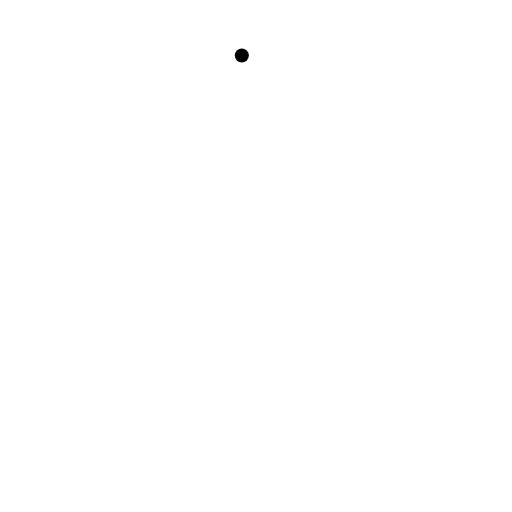
t = 0.00 s
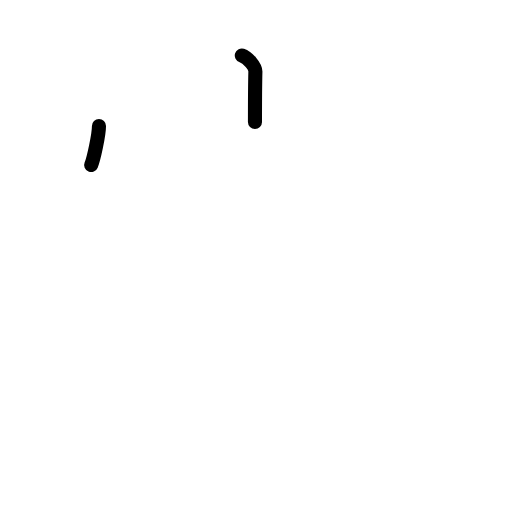
t = 1.50 s
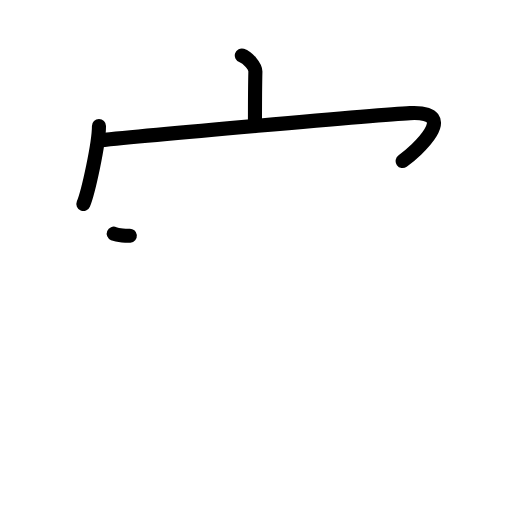
t = 3.17 s
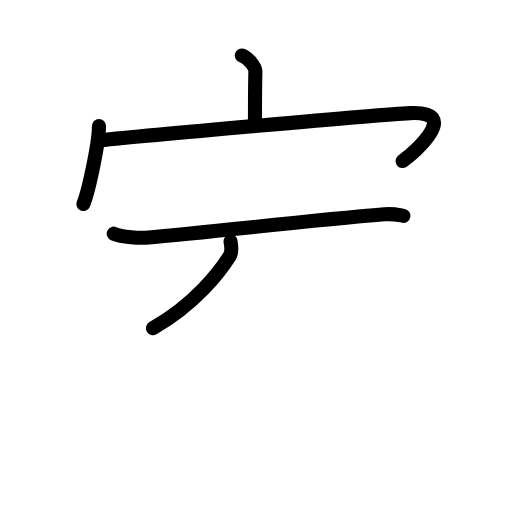
t = 4.75 s
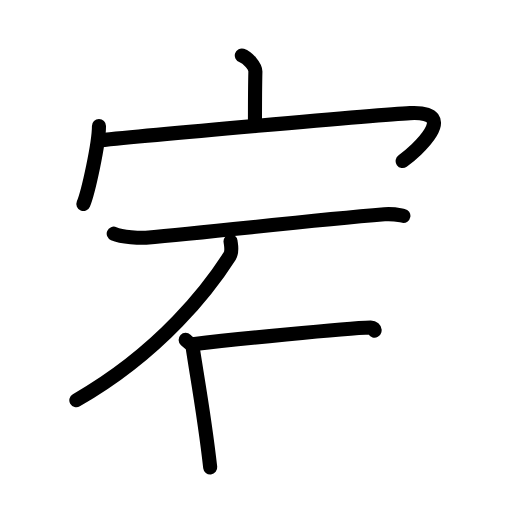
t = 6.42 s
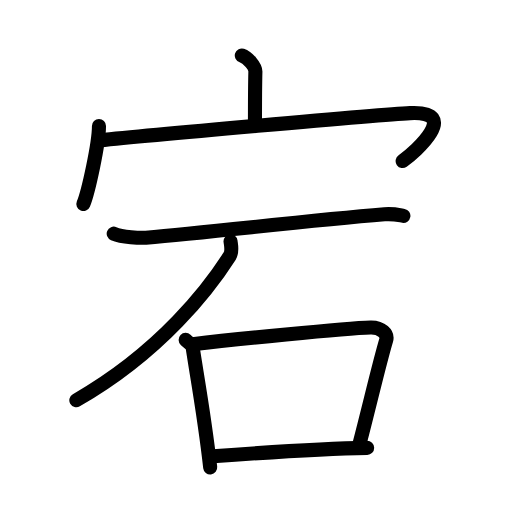
t = 8.00 s

The animated SVG that drew these frames (rendered in a browser with its animation timeline set to each time). Animation: 23 SMIL elements (animate=23); one cycle of 8.00 s.

<?xml version="1.0" encoding="UTF-8"?>
<!--
AniKanjiVG is licensed by CC-BY-SA Paul C. Sommerhoff (https://bitbucket.org/sommerhoff/anikanjivg).
AniKanjiVG uses KanjiVG which is licensed by CC-BY-SA Ulrich Apel (http://kanjivg.tagaini.net).
See also http://creativecommons.org/licenses/by-sa/3.0/
-->
<svg xmlns:kvg='http://kanjivg.tagaini.net' xmlns='http://www.w3.org/2000/svg' width='109' height='109' viewBox='0 0 109 109' style='fill:none;stroke:#000000;stroke-width:3;stroke-linecap:round;stroke-linejoin:round;' id="kvg:kanji_05b95"><g id="kvg:05b95" kvg:element="宕"><g id="kvg:05b95-g1" kvg:element="宀" kvg:position="top" kvg:radical="general"><path id="kvg:05b95-s1" kvg:type="㇑a" d="M51.48,11.81c1.2,0.39,2.92,2.31,2.89,3.45c-0.09,3.56-0.09,7.47-0.09,10.71"><animate attributeName="d" begin="0.0s" dur="0.5s" from="M51.48,11.81C51.48,11.81,51.48,11.81,51.48,11.81" to="M51.48,11.81c1.2,0.39,2.92,2.31,2.89,3.45" />
<animate attributeName="d" begin="0.5s" dur="0.5s" from="M51.48,11.81c1.2,0.39,2.92,2.31,2.89,3.45c0,0,0,0,0,0,0" to="M51.48,11.81c1.2,0.39,2.92,2.31,2.89,3.45c-0.09,3.56-0.09,7.47-0.09,10.71" />
</path>
<g id="kvg:05b95-g2" kvg:element="冖"><path id="kvg:05b95-s2" kvg:type="㇔" d="M21.07,26.83c0,3.76-2.28,14.1-3.32,16.61"><animate attributeName="d" begin="1.0s" dur="1.0s" from="M21.07,26.83C21.07,26.83,21.07,26.83,21.07,26.83" to="M21.07,26.83c0,3.76-2.28,14.1-3.32,16.61" />
<animate attributeName="d" begin="0s" dur="1.0s" from="M-100,-100" to="M-100,-100" />
</path>
<path id="kvg:05b95-s3" kvg:type="㇖b" d="M21.2,29.88c8.69-0.9,59.04-5.45,66.09-5.8c11.01-0.54,1.17,8.28-1.57,10.21"><animate attributeName="d" begin="2.0s" dur="0.5s" from="M21.2,29.88C21.2,29.88,21.2,29.88,21.2,29.88" to="M21.2,29.88c8.69-0.9,59.04-5.45,66.09-5.8" />
<animate attributeName="d" begin="2.5s" dur="0.5s" from="M21.2,29.88c8.69-0.9,59.04-5.45,66.09-5.8c0,0,0,0,0,0,0" to="M21.2,29.88c8.69-0.9,59.04-5.45,66.09-5.8c11.01-0.54,1.17,8.28-1.57,10.21" />
<animate attributeName="d" begin="0s" dur="2.0s" from="M-100,-100" to="M-100,-100" />
</path>
</g>
</g>
<g id="kvg:05b95-g3" kvg:element="石" kvg:position="bottom"><path id="kvg:05b95-s4" kvg:type="㇐" d="M24.21,49.75c1.79,0.75,5.71,0.95,6.85,0.85C45.44,49.38,65,47,81.86,45.62c1.91-0.16,3.06,0.17,4.02,0.34"><animate attributeName="d" begin="3.0s" dur="0.3333333333333333s" from="M24.21,49.75C24.21,49.75,24.21,49.75,24.21,49.75" to="M24.21,49.75c1.79,0.75,5.71,0.95,6.85,0.85" />
<animate attributeName="d" begin="3.3333333333333335s" dur="0.3333333333333333s" from="M24.21,49.75c1.79,0.75,5.71,0.95,6.85,0.85c0,0,0,0,0,0,0" to="M24.21,49.75c1.79,0.75,5.71,0.95,6.85,0.85C45.44,49.38,65,47,81.86,45.62" />
<animate attributeName="d" begin="3.6666666666666665s" dur="0.3333333333333333s" from="M24.21,49.75c1.79,0.75,5.71,0.95,6.85,0.85C45.44,49.38,65,47,81.86,45.62c0,0,0,0,0,0,0" to="M24.21,49.75c1.79,0.75,5.71,0.95,6.85,0.85C45.44,49.38,65,47,81.86,45.62c1.91-0.16,3.06,0.17,4.02,0.34" />
<animate attributeName="d" begin="0s" dur="3.0s" from="M-100,-100" to="M-100,-100" />
</path>
<path id="kvg:05b95-s5" kvg:type="㇒" d="M49.08,51.37c0.09,0.78,0.45,2.15-0.19,3.15C44.75,61,34.5,74.75,16.25,85.21"><animate attributeName="d" begin="4.0s" dur="0.5s" from="M49.08,51.37C49.08,51.37,49.08,51.37,49.08,51.37" to="M49.08,51.37c0.09,0.78,0.45,2.15-0.19,3.15" />
<animate attributeName="d" begin="4.5s" dur="0.5s" from="M49.08,51.37c0.09,0.78,0.45,2.15-0.19,3.15c0,0,0,0,0,0,0" to="M49.08,51.37c0.09,0.78,0.45,2.15-0.19,3.15C44.75,61,34.5,74.75,16.25,85.21" />
<animate attributeName="d" begin="0s" dur="4.0s" from="M-100,-100" to="M-100,-100" />
</path>
<g id="kvg:05b95-g4" kvg:element="口"><path id="kvg:05b95-s6" kvg:type="㇑" d="M39.52,72.36c0.62,0.59,1.41,1.03,1.52,1.8c0.84,5.59,2.53,14.75,3.71,25.34"><animate attributeName="d" begin="5.0s" dur="0.5s" from="M39.52,72.36C39.52,72.36,39.52,72.36,39.52,72.36" to="M39.52,72.36c0.62,0.59,1.41,1.03,1.52,1.8" />
<animate attributeName="d" begin="5.5s" dur="0.5s" from="M39.52,72.36c0.62,0.59,1.41,1.03,1.52,1.8c0,0,0,0,0,0,0" to="M39.52,72.36c0.62,0.59,1.41,1.03,1.52,1.8c0.84,5.59,2.53,14.75,3.71,25.34" />
<animate attributeName="d" begin="0s" dur="5.0s" from="M-100,-100" to="M-100,-100" />
</path>
<path id="kvg:05b95-s7" kvg:type="㇕b" d="M40.98,73.27c8.07-0.93,32.41-3.41,37.92-3.56c2.28-0.06,3.71,1.38,3.31,2.72c-1.39,4.61-3.46,13.56-5.8,22.53"><animate attributeName="d" begin="6.0s" dur="0.3333333333333333s" from="M40.98,73.27C40.98,73.27,40.98,73.27,40.98,73.27" to="M40.98,73.27c8.07-0.93,32.41-3.41,37.92-3.56" />
<animate attributeName="d" begin="6.333333333333333s" dur="0.3333333333333333s" from="M40.98,73.27c8.07-0.93,32.41-3.41,37.92-3.56c0,0,0,0,0,0,0" to="M40.98,73.27c8.07-0.93,32.41-3.41,37.92-3.56c2.28-0.06,3.71,1.38,3.31,2.72" />
<animate attributeName="d" begin="6.666666666666667s" dur="0.3333333333333333s" from="M40.98,73.27c8.07-0.93,32.41-3.41,37.92-3.56c2.28-0.06,3.71,1.38,3.31,2.72c0,0,0,0,0,0,0" to="M40.98,73.27c8.07-0.93,32.41-3.41,37.92-3.56c2.28-0.06,3.71,1.38,3.31,2.72c-1.39,4.61-3.46,13.56-5.8,22.53" />
<animate attributeName="d" begin="0s" dur="6.0s" from="M-100,-100" to="M-100,-100" />
</path>
<path id="kvg:05b95-s8" kvg:type="㇐b" d="M45.35,97.14c6.46-0.47,24.57-1.66,32.81-1.79"><animate attributeName="d" begin="7.0s" dur="1.0s" from="M45.35,97.14C45.35,97.14,45.35,97.14,45.35,97.14" to="M45.35,97.14c6.46-0.47,24.57-1.66,32.81-1.79" />
<animate attributeName="d" begin="0s" dur="7.0s" from="M-100,-100" to="M-100,-100" />
</path>
</g>
</g>
</g>
</svg>
